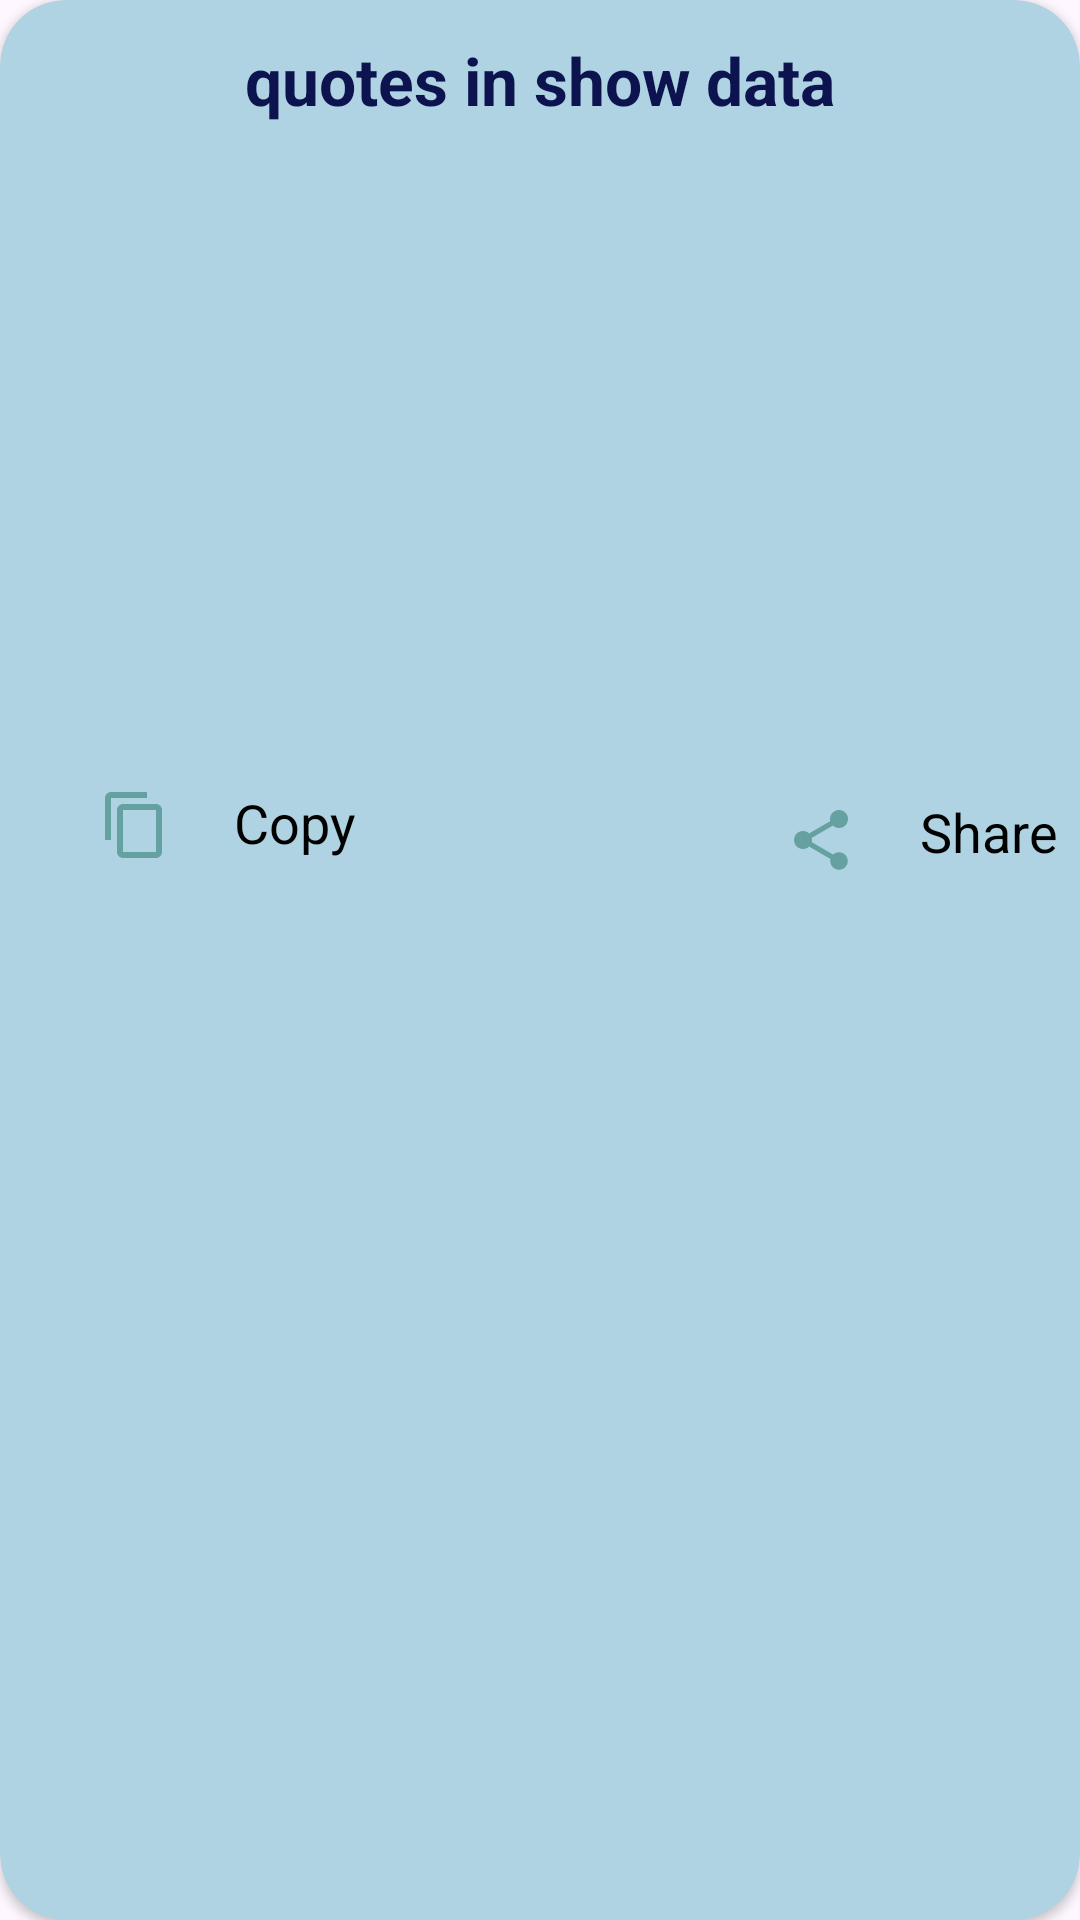

Write the Android layout XML for this screen, with the resource values it uses.
<!-- AndroidManifest.xml: application theme Theme.RecycleViewQuoteApp -->
<!-- res/layout/show_quote_item_file.xml -->
<?xml version="1.0" encoding="utf-8"?>
<androidx.cardview.widget.CardView xmlns:android="http://schemas.android.com/apk/res/android"
    xmlns:app="http://schemas.android.com/apk/res-auto"
    android:layout_width="match_parent"
    android:layout_height="wrap_content"
    android:layout_marginHorizontal="12dp"
    android:layout_marginTop="12dp"
    android:elevation="18dp"
    app:cardBackgroundColor="#AFD3E2"
    app:cardCornerRadius="22dp">




    <LinearLayout
        android:layout_width="match_parent"
        android:layout_height="wrap_content"
        android:layout_marginHorizontal="22dp"
        android:layout_marginVertical="12dp"
        android:id="@+id/linbackg"
        android:orientation="vertical">


        <TextView
            android:id="@+id/txtshowquote"
            android:layout_width="wrap_content"
            android:layout_height="wrap_content"
            android:layout_gravity="center"
            android:text="@string/quotes_in_show_data"
            android:textColor="#0C134F"
            android:textSize="22sp"
            android:textStyle="bold" />


    </LinearLayout>


    <LinearLayout
        android:layout_width="wrap_content"
        android:layout_height="wrap_content"
        android:layout_marginStart="20dp"
        android:layout_marginTop="250dp"
        android:layout_marginBottom="12dp">


        <LinearLayout
            android:id="@+id/copy"
            android:layout_width="wrap_content"
            android:layout_height="wrap_content">

            <ImageButton
                android:layout_width="50dp"
                android:layout_height="50dp"
                android:background="#AFD3E2"
                android:contentDescription="@string/not_found"
                android:src="@drawable/baseline_content_copy_24" />


            <TextView
                android:layout_width="wrap_content"
                android:layout_height="wrap_content"
                android:layout_marginStart="8dp"
                android:layout_marginTop="12dp"
                android:text="@string/copy"
                android:textColor="@color/black"
                android:textSize="18sp" />

        </LinearLayout>


        <LinearLayout
            android:id="@+id/share"
            android:layout_width="wrap_content"
            android:layout_height="wrap_content">


            <ImageButton
                android:layout_width="50dp"
                android:layout_height="50dp"
                android:layout_marginStart="130dp"
                android:layout_marginTop="5dp"
                android:background="#AFD3E2"
                android:src="@drawable/baseline_share_24" />


            <TextView
                android:layout_width="wrap_content"
                android:layout_height="wrap_content"
                android:layout_marginStart="8dp"
                android:layout_marginTop="15dp"
                android:text="@string/share"
                android:textColor="@color/black"
                android:textSize="18sp" />
        </LinearLayout>


    </LinearLayout>


</androidx.cardview.widget.CardView>
<!-- resources referenced by this layout -->
<resources>
  <!-- drawable baseline_content_copy_24 (drawable) -->
  <vector android:height="24dp" android:tint="#64A1A0"
      android:viewportHeight="24" android:viewportWidth="24"
      android:width="24dp" xmlns:android="http://schemas.android.com/apk/res/android">
      <path android:fillColor="@android:color/white" android:pathData="M16,1L4,1c-1.1,0 -2,0.9 -2,2v14h2L4,3h12L16,1zM19,5L8,5c-1.1,0 -2,0.9 -2,2v14c0,1.1 0.9,2 2,2h11c1.1,0 2,-0.9 2,-2L21,7c0,-1.1 -0.9,-2 -2,-2zM19,21L8,21L8,7h11v14z"/>
  </vector>
  <!-- drawable baseline_share_24 (drawable) -->
  <vector android:height="24dp" android:tint="#64A1A0"
      android:viewportHeight="24" android:viewportWidth="24"
      android:width="24dp" xmlns:android="http://schemas.android.com/apk/res/android">
      <path android:fillColor="@android:color/white" android:pathData="M18,16.08c-0.76,0 -1.44,0.3 -1.96,0.77L8.91,12.7c0.05,-0.23 0.09,-0.46 0.09,-0.7s-0.04,-0.47 -0.09,-0.7l7.05,-4.11c0.54,0.5 1.25,0.81 2.04,0.81 1.66,0 3,-1.34 3,-3s-1.34,-3 -3,-3 -3,1.34 -3,3c0,0.24 0.04,0.47 0.09,0.7L8.04,9.81C7.5,9.31 6.79,9 6,9c-1.66,0 -3,1.34 -3,3s1.34,3 3,3c0.79,0 1.5,-0.31 2.04,-0.81l7.12,4.16c-0.05,0.21 -0.08,0.43 -0.08,0.65 0,1.61 1.31,2.92 2.92,2.92 1.61,0 2.92,-1.31 2.92,-2.92s-1.31,-2.92 -2.92,-2.92z"/>
  </vector>
  <string name="copy">Copy</string>
  <string name="not_found">Not Found</string>
  <string name="quotes_in_show_data">quotes in show data</string>
  <string name="share">Share</string>
  <style name="Theme.RecycleViewQuoteApp" parent="Base.Theme.RecycleViewQuoteApp" />
  <style name="Base.Theme.RecycleViewQuoteApp" parent="Theme.Material3.DayNight.NoActionBar">
          
           <item name="colorPrimary">@color/black</item>
      </style>
  <!-- not gathered from this repository: default colours our renderer supplied (Android Studio template values) -->
  <color name="black">#FF000000</color>
</resources>
